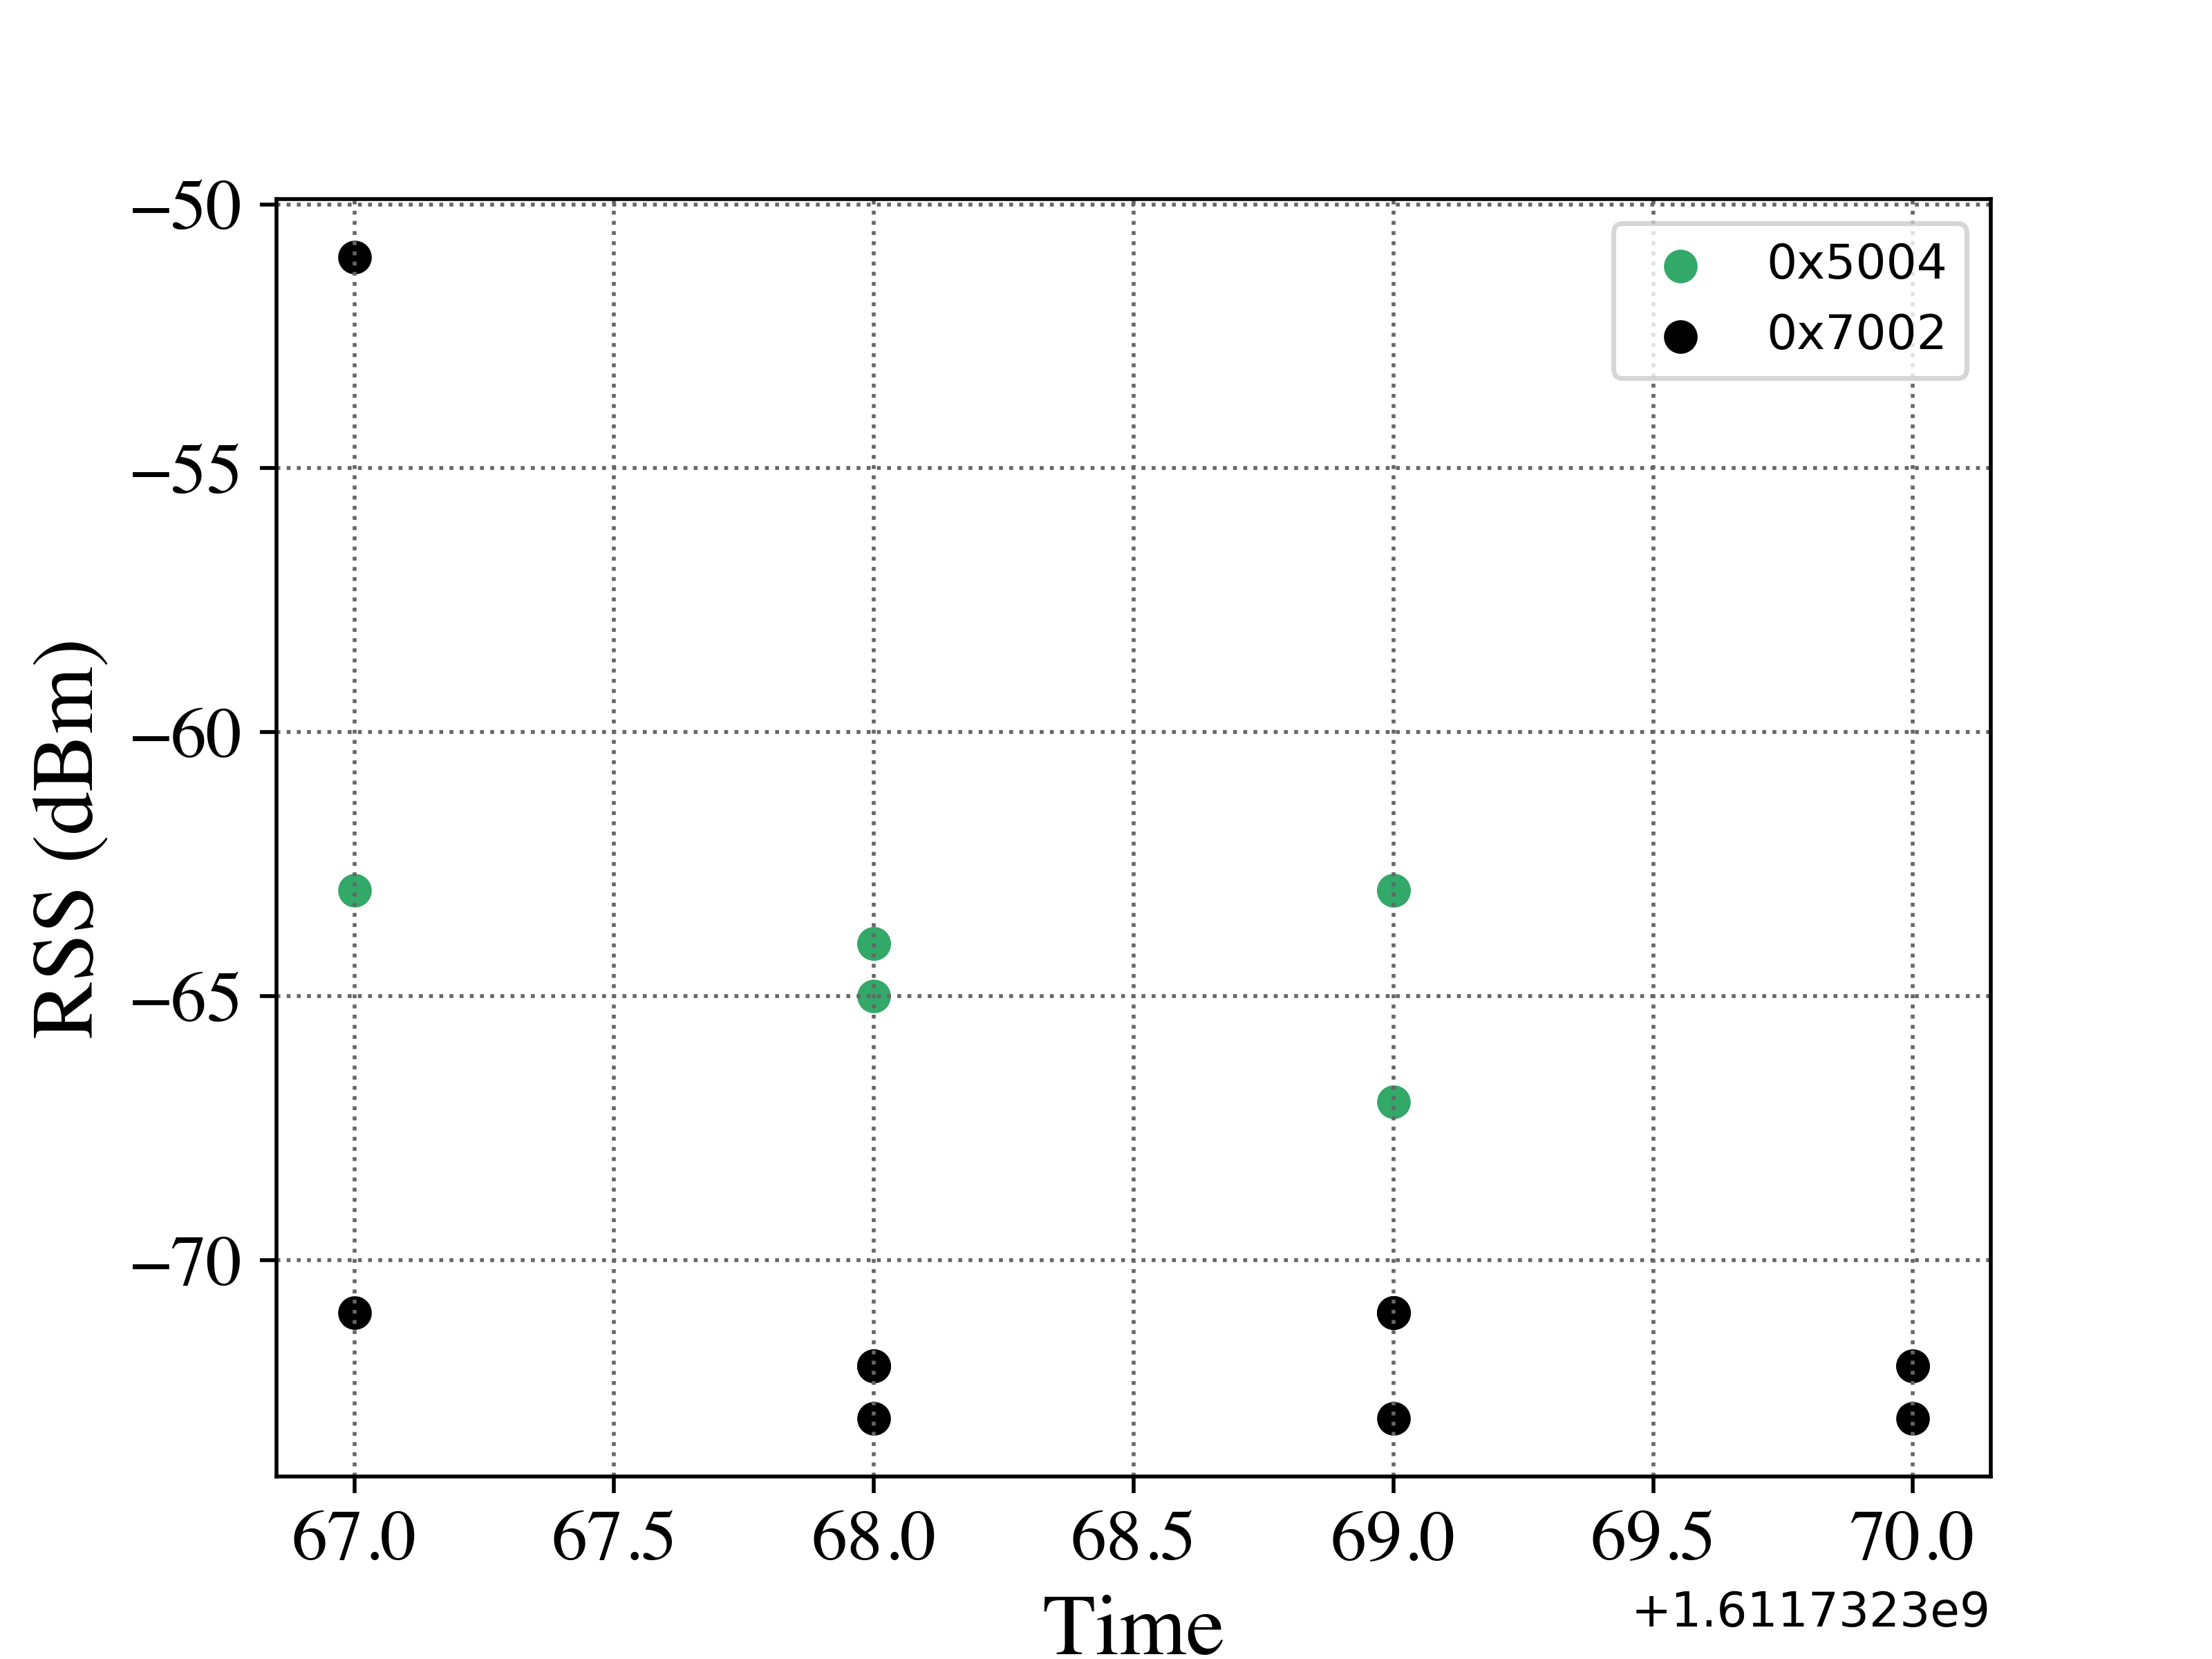

The data file committed next to this chart (first rows):
MultiReader - Tags Read History Results, , , , , , , 
Test Description:, , , , , , , 
Test Date: 01/26/21  Time: 11:26:52 PM, , , , , , , 
EPCValue, TimeStamp, RunNum, RSSI, Reader, Frequency, Power, Antenna
0x9107, 1611732367, 0, -31, 0, 903.2, 30, 0
0x9107, 1611732367, 0, -48, 0, 903.2, 30, 0
0x7002, 1611732367, 0, -51, 0, 903.2, 30, 0
0x9107, 1611732367, 0, -40, 0, 903.2, 30, 0
0x9107, 1611732367, 0, -48, 0, 903.2, 30, 0
0x9107, 1611732368, 0, -52, 0, 908.8, 30, 0
0x9107, 1611732368, 0, -31, 0, 908.8, 30, 0
0x9107, 1611732368, 0, -39, 0, 908.8, 30, 0
0x9107, 1611732368, 0, -31, 0, 926.2, 30, 0
0x9107, 1611732368, 0, -49, 0, 926.2, 30, 0
0x9107, 1611732368, 0, -36, 0, 926.2, 30, 0
0x9107, 1611732368, 0, -53, 0, 926.2, 30, 0
0x9107, 1611732368, 0, -49, 0, 917.2, 30, 0
0x9107, 1611732368, 0, -37, 0, 917.2, 30, 0
0x9107, 1611732368, 0, -31, 0, 917.2, 30, 0
0x9107, 1611732368, 0, -53, 0, 917.2, 30, 0
0x9107, 1611732368, 0, -37, 0, 917.2, 30, 0
0x9107, 1611732368, 0, -49, 0, 917.2, 30, 0
0x9107, 1611732368, 0, -53, 0, 917.2, 30, 0
0x9107, 1611732368, 0, -31, 0, 907.2, 30, 0
0x9107, 1611732368, 0, -31, 0, 907.2, 30, 0
0x9107, 1611732368, 0, -48, 0, 907.2, 30, 0
0x9107, 1611732368, 0, -52, 0, 907.2, 30, 0
0x9107, 1611732368, 0, -39, 0, 907.2, 30, 0
0x9107, 1611732369, 0, -53, 0, 926.8, 30, 0
0x9107, 1611732369, 0, -36, 0, 926.8, 30, 0
0x9107, 1611732369, 0, -31, 0, 904.2, 30, 0
0x9107, 1611732369, 0, -48, 0, 904.2, 30, 0
0x9107, 1611732369, 0, -31, 0, 904.2, 30, 0
0x9107, 1611732369, 0, -48, 0, 904.2, 30, 0
0x9107, 1611732369, 0, -40, 0, 904.2, 30, 0
0x9107, 1611732369, 0, -52, 0, 911.8, 30, 0
0x9107, 1611732369, 0, -52, 0, 911.8, 30, 0
0x9107, 1611732369, 0, -48, 0, 911.8, 30, 0
0x9107, 1611732369, 0, -38, 0, 911.8, 30, 0
0x9107, 1611732369, 0, -31, 0, 911.8, 30, 0
0x9107, 1611732369, 0, -31, 0, 903.8, 30, 0
0x9107, 1611732369, 0, -48, 0, 903.8, 30, 0
0x9107, 1611732369, 0, -40, 0, 903.8, 30, 0
0x9107, 1611732369, 0, -52, 0, 914.2, 30, 0
0x9107, 1611732369, 0, -37, 0, 914.2, 30, 0
0x9107, 1611732369, 0, -31, 0, 914.2, 30, 0
0x9107, 1611732369, 0, -52, 0, 913.8, 30, 0
0x9107, 1611732369, 0, -48, 0, 913.8, 30, 0
0x9107, 1611732370, 0, -52, 0, 913.8, 30, 0
0x9107, 1611732370, 0, -48, 0, 913.8, 30, 0
0x9107, 1611732370, 0, -31, 0, 913.8, 30, 0
0x9107, 1611732370, 0, -37, 0, 913.8, 30, 0
0x9107, 1611732370, 0, -53, 0, 918.2, 30, 0
0x9107, 1611732370, 0, -31, 0, 918.2, 30, 0
0x9107, 1611732370, 0, -37, 0, 918.2, 30, 0
0x9107, 1611732370, 0, -49, 0, 918.2, 30, 0
0x9107, 1611732370, 0, -36, 0, 921.8, 30, 0
0x9107, 1611732370, 0, -31, 0, 921.8, 30, 0
0x9107, 1611732370, 0, -53, 0, 921.8, 30, 0
0x9107, 1611732370, 0, -49, 0, 921.8, 30, 0
0x5004, 1611732367, 0, -63, 0, 903.2, 30, 0
... 156 more rows
